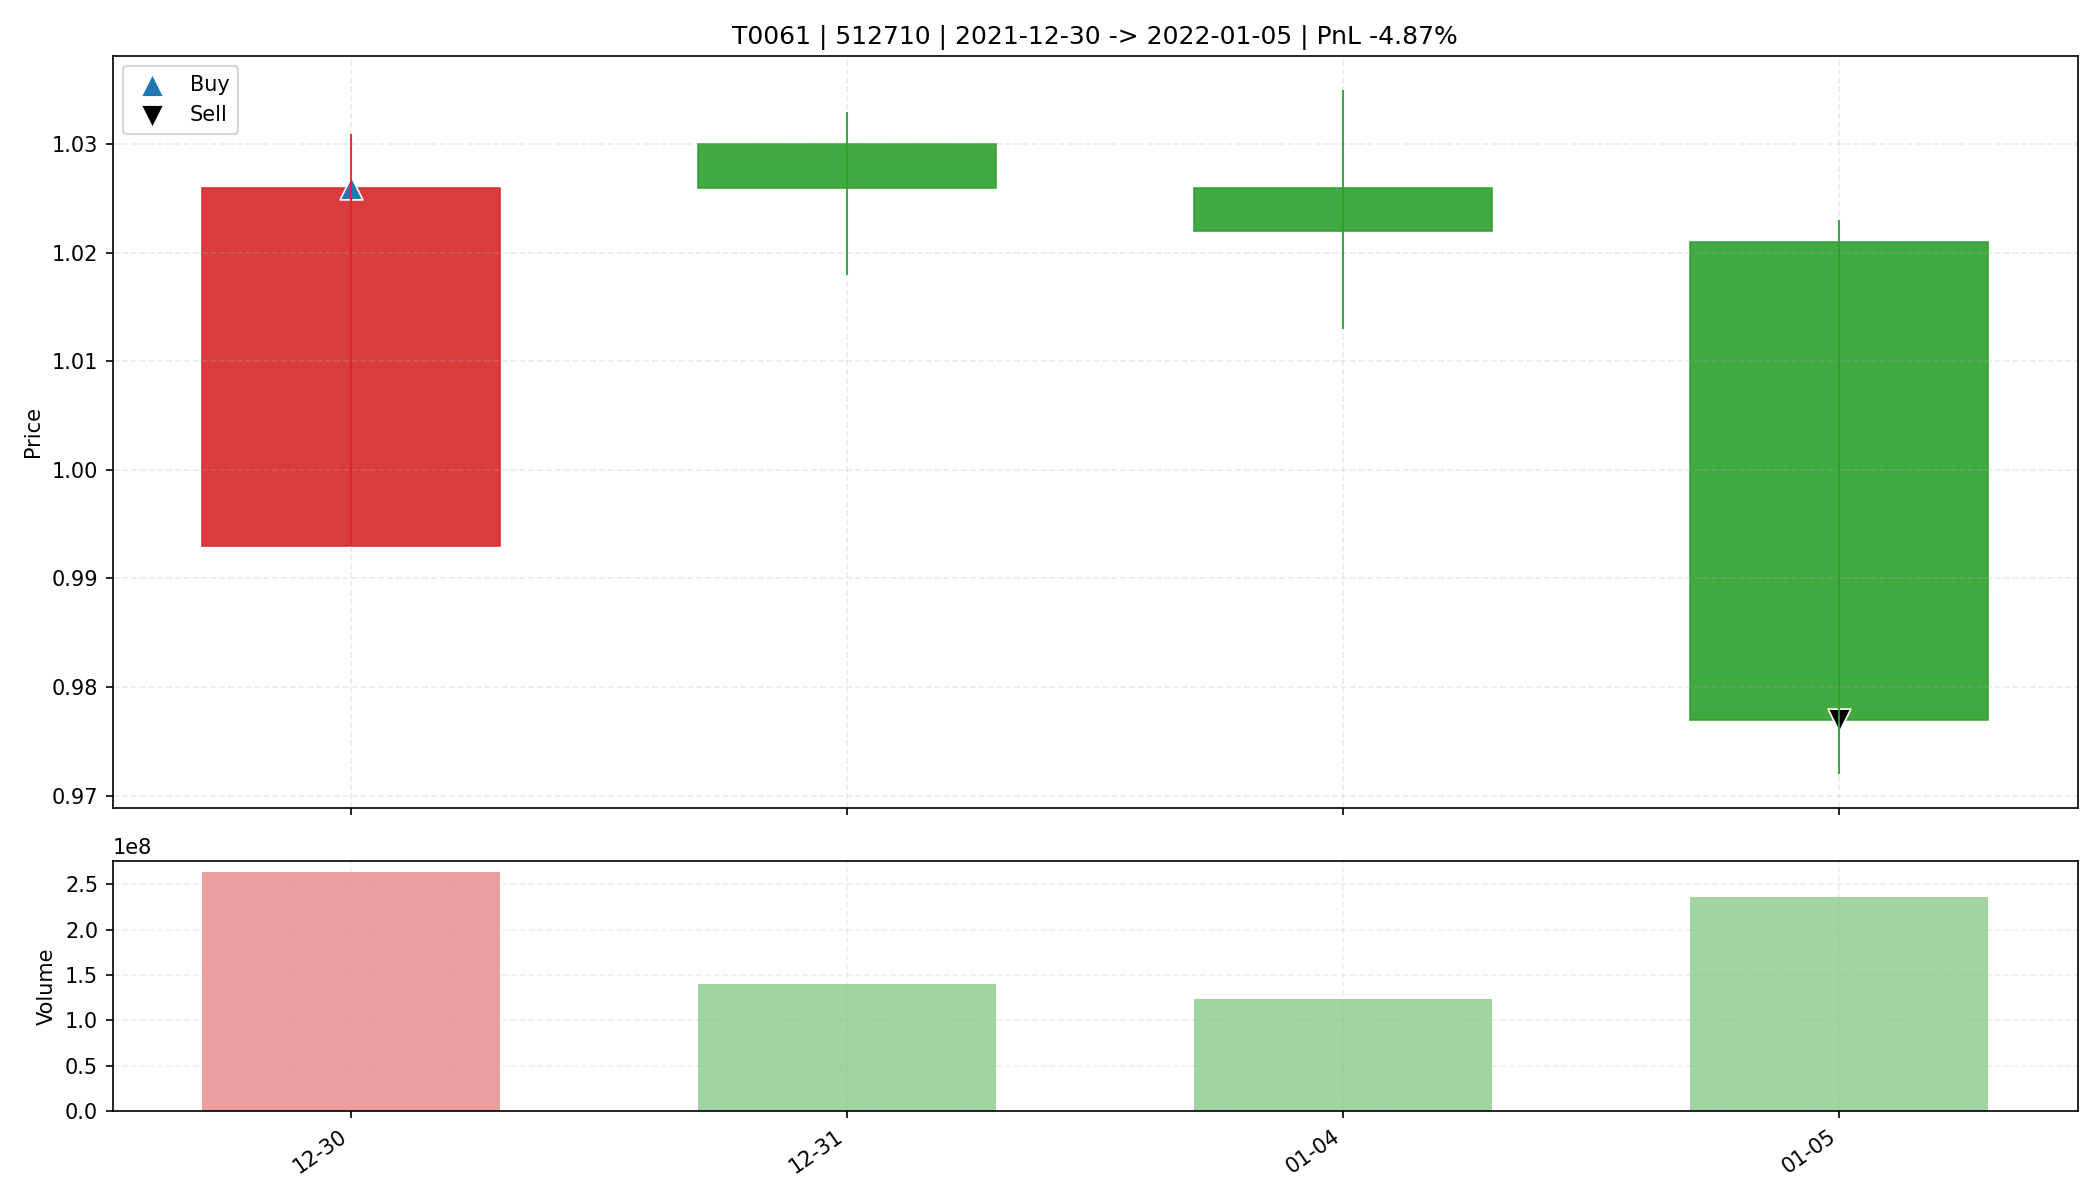

Data behind this chart, as committed beside it:
date, open, high, low, close, amount, volume, trade_id, code, buy_date, sell_date, buy_price, sell_price, matched_shares, buy_reason, sell_reason, sell_profit_pct, sell_hold_days, is_buy_day, is_sell_day, holding_day_index
2021-12-30, 0.993, 1.031, 0.993, 1.026, 268767104, 262916800, T0061, 512710, 2021-12-30, 2022-01-05, 1.026, 0.977, 32100, 前10日振幅5.4%, 阳线涨幅3.3%, 突破均线, 放量2.2倍(温和+爆发…, 收盘跌破防守线(0.993), -4.871, 3.0, True, False, 0
2021-12-31, 1.03, 1.033, 1.018, 1.026, 143655232, 139886333, T0061, 512710, 2021-12-30, 2022-01-05, 1.026, 0.977, 32100, 前10日振幅5.4%, 阳线涨幅3.3%, 突破均线, 放量2.2倍(温和+爆发…, 收盘跌破防守线(0.993), -4.871, 3.0, False, False, 1
2022-01-04, 1.026, 1.035, 1.013, 1.022, 126662144, 124020843, T0061, 512710, 2021-12-30, 2022-01-05, 1.026, 0.977, 32100, 前10日振幅5.4%, 阳线涨幅3.3%, 突破均线, 放量2.2倍(温和+爆发…, 收盘跌破防守线(0.993), -4.871, 3.0, False, False, 2
2022-01-05, 1.021, 1.023, 0.972, 0.977, 233448400, 236347100, T0061, 512710, 2021-12-30, 2022-01-05, 1.026, 0.977, 32100, 前10日振幅5.4%, 阳线涨幅3.3%, 突破均线, 放量2.2倍(温和+爆发…, 收盘跌破防守线(0.993), -4.871, 3.0, False, True, 3
